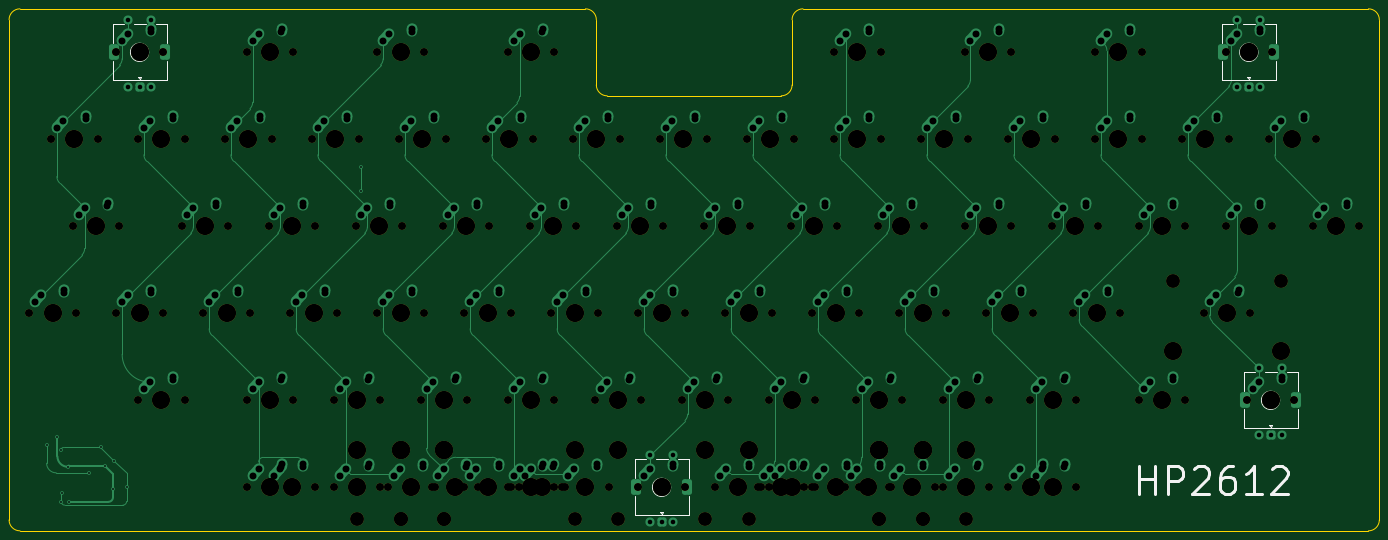
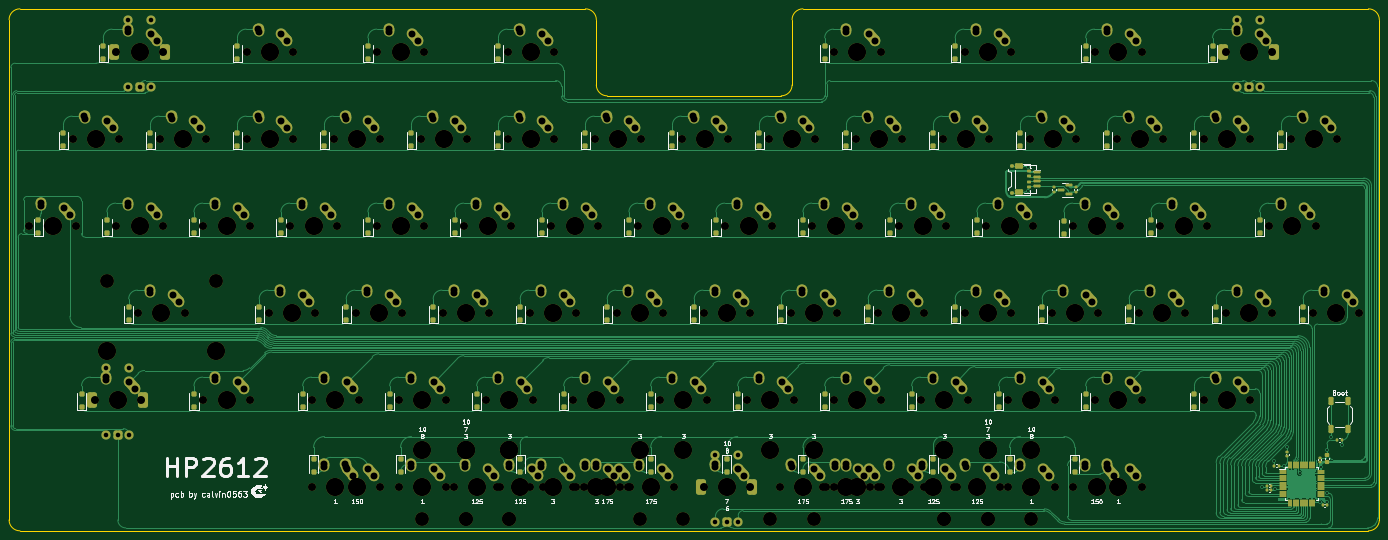
Circuit board: 11 layer files. Board 300.0 x 114.3 mm.
- bottom_copper: HP 2621-CuBottom.gbr (123702 bytes)
- top_copper: HP 2621-CuTop.gbr (37636 bytes)
- outline: HP 2621-EdgeCuts.gbr (1485 bytes)
- bottom_mask: HP 2621-MaskBottom.gbr (32323 bytes)
- top_mask: HP 2621-MaskTop.gbr (10408 bytes)
- drill: HP 2621-NPTH.drl (4378 bytes)
- drill: HP 2621-PTH.drl (6466 bytes)
- paste: HP 2621-PasteBottom.gbr (10350 bytes)
- paste: HP 2621-PasteTop.gbr (454 bytes)
- bottom_silk: HP 2621-SilkBottom.gbr (105033 bytes)
- top_silk: HP 2621-SilkTop.gbr (16099 bytes)

=== bottom_copper: HP 2621-CuBottom.gbr (123702 bytes, source omitted) ===
=== top_copper: HP 2621-CuTop.gbr (37636 bytes, source omitted) ===
=== outline: HP 2621-EdgeCuts.gbr ===
%TF.GenerationSoftware,KiCad,Pcbnew,(7.0.0)*%
%TF.CreationDate,2024-01-04T19:09:41+01:00*%
%TF.ProjectId,HP 2621,48502032-3632-4312-9e6b-696361645f70,rev?*%
%TF.SameCoordinates,Original*%
%TF.FileFunction,Profile,NP*%
%FSLAX46Y46*%
G04 Gerber Fmt 4.6, Leading zero omitted, Abs format (unit mm)*
G04 Created by KiCad (PCBNEW (7.0.0)) date 2024-01-04 19:09:41*
%MOMM*%
%LPD*%
G01*
G04 APERTURE LIST*
%TA.AperFunction,Profile*%
%ADD10C,0.100000*%
%TD*%
G04 APERTURE END LIST*
D10*
X178593750Y-32543750D02*
X178593750Y-18256250D01*
X176212500Y-34924950D02*
G75*
G03*
X178593750Y-32543750I0J2381250D01*
G01*
X307181250Y-18256250D02*
X307181250Y-127793750D01*
X135731250Y-18256250D02*
X135731250Y-32543750D01*
X135731300Y-18256250D02*
G75*
G03*
X133350000Y-15875000I-2381300J-50D01*
G01*
X138112500Y-34925000D02*
X176212500Y-34925000D01*
X7143750Y-127793750D02*
X7143750Y-18256250D01*
X304800000Y-130174950D02*
G75*
G03*
X307181250Y-127793750I0J2381250D01*
G01*
X304800000Y-130175000D02*
X9525000Y-130175000D01*
X7143750Y-127793750D02*
G75*
G03*
X9525000Y-130175000I2381250J0D01*
G01*
X135731200Y-32543750D02*
G75*
G03*
X138112500Y-34925000I2381300J50D01*
G01*
X180975000Y-15875000D02*
X304800000Y-15875000D01*
X9525000Y-15875000D02*
G75*
G03*
X7143750Y-18256250I0J-2381250D01*
G01*
X180975000Y-15875050D02*
G75*
G03*
X178593750Y-18256250I0J-2381250D01*
G01*
X9525000Y-15875000D02*
X133350000Y-15875000D01*
X307181300Y-18256250D02*
G75*
G03*
X304800000Y-15875000I-2381300J-50D01*
G01*
M02*

=== bottom_mask: HP 2621-MaskBottom.gbr (32323 bytes, source omitted) ===
=== top_mask: HP 2621-MaskTop.gbr (10408 bytes, source omitted) ===
=== drill: HP 2621-NPTH.drl ===
M48
; DRILL file {KiCad (7.0.0)} date Thu Jan  4 19:09:41 2024
; FORMAT={-:-/ absolute / inch / decimal}
; #@! TF.CreationDate,2024-01-04T19:09:41+01:00
; #@! TF.GenerationSoftware,Kicad,Pcbnew,(7.0.0)
; #@! TF.FileFunction,NonPlated,1,2,NPTH
FMAT,2
INCH
; #@! TA.AperFunction,NonPlated,NPTH,ComponentDrill
T1C0.0689
; #@! TA.AperFunction,NonPlated,NPTH,ComponentDrill
T2C0.1200
; #@! TA.AperFunction,NonPlated,NPTH,ComponentDrill
T3C0.1570
%
G90
G05
T1
X0.4562Y-3.25
X0.6437Y-1.75
X0.8312Y-2.5
X0.8562Y-3.25
X1.0437Y-1.75
X1.2063Y-1.0
X1.2063Y-3.25
X1.2312Y-2.5
X1.3938Y-1.75
X1.3938Y-4.0
X1.6062Y-1.0
X1.6062Y-3.25
X1.7688Y-2.5
X1.7937Y-1.75
X1.7937Y-4.0
X1.9563Y-3.25
X2.1437Y-1.75
X2.1687Y-2.5
X2.3312Y-1.0
X2.3312Y-4.0
X2.3312Y-4.75
X2.3562Y-3.25
X2.5187Y-2.5
X2.5187Y-4.75
X2.5437Y-1.75
X2.7062Y-3.25
X2.7312Y-1.0
X2.7312Y-4.0
X2.7312Y-4.75
X2.8937Y-1.75
X2.9187Y-2.5
X2.9187Y-4.75
X3.0812Y-4.0
X3.0812Y-4.75
X3.1062Y-3.25
X3.2687Y-2.5
X3.2937Y-1.75
X3.4562Y-1.0
X3.4562Y-3.25
X3.4812Y-4.0
X3.4812Y-4.75
X3.55Y-4.75
X3.6437Y-1.75
X3.6687Y-2.5
X3.8312Y-4.0
X3.8562Y-1.0
X3.8562Y-3.25
X3.925Y-4.75
X3.95Y-4.75
X4.0187Y-2.5
X4.0438Y-1.75
X4.2062Y-3.25
X4.2062Y-4.75
X4.2313Y-4.0
X4.325Y-4.75
X4.3937Y-1.75
X4.4188Y-2.5
X4.5812Y-1.0
X4.5812Y-4.0
X4.5812Y-4.75
X4.6063Y-3.25
X4.6063Y-4.75
X4.675Y-4.75
X4.7687Y-2.5
X4.7938Y-1.75
X4.9562Y-3.25
X4.9813Y-1.0
X4.9813Y-4.0
X4.9813Y-4.75
X5.05Y-4.75
X5.075Y-4.75
X5.1437Y-1.75
X5.1688Y-2.5
X5.3312Y-4.0
X5.3563Y-3.25
X5.45Y-4.75
X5.5187Y-2.5
X5.5438Y-1.75
X5.7062Y-3.25
X5.7062Y-4.75
X5.7313Y-4.0
X5.8937Y-1.75
X5.9188Y-2.5
X6.0812Y-4.0
X6.1063Y-3.25
X6.1063Y-4.75
X6.2687Y-2.5
X6.2938Y-1.75
X6.3625Y-4.75
X6.4562Y-3.25
X6.4813Y-4.0
X6.6437Y-1.75
X6.6688Y-2.5
X6.7375Y-4.75
X6.7625Y-4.75
X6.8312Y-4.0
X6.8312Y-4.75
X6.8563Y-3.25
X7.0187Y-2.5
X7.0438Y-1.75
X7.1375Y-4.75
X7.2062Y-3.25
X7.2062Y-4.75
X7.2313Y-4.0
X7.2313Y-4.75
X7.3937Y-1.0
X7.3937Y-1.75
X7.4188Y-2.5
X7.4875Y-4.75
X7.5812Y-4.0
X7.6063Y-3.25
X7.6063Y-4.75
X7.7687Y-2.5
X7.7938Y-1.0
X7.7938Y-1.75
X7.8625Y-4.75
X7.8875Y-4.75
X7.9562Y-3.25
X7.9813Y-4.0
X8.1437Y-1.75
X8.1687Y-2.5
X8.2625Y-4.75
X8.3312Y-4.0
X8.3312Y-4.75
X8.3562Y-3.25
X8.5187Y-1.0
X8.5187Y-2.5
X8.5437Y-1.75
X8.7062Y-3.25
X8.7312Y-4.0
X8.7312Y-4.75
X8.8937Y-1.75
X8.8937Y-4.75
X8.9187Y-1.0
X8.9187Y-2.5
X9.0812Y-4.0
X9.0812Y-4.75
X9.1062Y-3.25
X9.2687Y-2.5
X9.2937Y-1.75
X9.2937Y-4.75
X9.4562Y-3.25
X9.4812Y-4.0
X9.4812Y-4.75
X9.6437Y-1.0
X9.6437Y-1.75
X9.6687Y-2.5
X9.8562Y-3.25
X10.0187Y-2.5
X10.0187Y-4.0
X10.0437Y-1.0
X10.0437Y-1.75
X10.3937Y-1.75
X10.4187Y-2.5
X10.4187Y-4.0
X10.5812Y-3.25
X10.7687Y-1.0
X10.7687Y-2.5
X10.7937Y-1.75
X10.9562Y-4.0
X10.9812Y-3.25
X11.1437Y-1.75
X11.1687Y-1.0
X11.1687Y-2.5
X11.3562Y-4.0
X11.5187Y-2.5
X11.5437Y-1.75
X11.9187Y-2.5
T2
X3.2812Y-5.025
X3.6562Y-5.025
X3.6562Y-5.025
X4.0312Y-5.025
X4.0312Y-5.025
X5.1562Y-5.025
X5.5312Y-5.025
X6.2812Y-5.025
X6.6562Y-5.025
X7.7812Y-5.025
X7.7812Y-5.025
X8.1562Y-5.025
X8.1562Y-5.025
X8.5312Y-5.025
X10.3125Y-2.975
X11.25Y-2.975
T3
X0.6562Y-3.25
X0.8438Y-1.75
X1.0312Y-2.5
X1.4062Y-1.0
X1.4062Y-3.25
X1.5938Y-1.75
X1.5938Y-4.0
X1.9688Y-2.5
X2.1562Y-3.25
X2.3438Y-1.75
X2.5312Y-1.0
X2.5312Y-4.0
X2.5312Y-4.75
X2.7188Y-2.5
X2.7188Y-4.75
X2.9062Y-3.25
X3.0938Y-1.75
X3.2812Y-4.0
X3.2812Y-4.425
X3.2812Y-4.75
X3.4688Y-2.5
X3.6562Y-1.0
X3.6562Y-3.25
X3.6562Y-4.425
X3.6562Y-4.425
X3.75Y-4.75
X3.8438Y-1.75
X4.0312Y-4.0
X4.0312Y-4.425
X4.0312Y-4.425
X4.125Y-4.75
X4.2188Y-2.5
X4.4062Y-3.25
X4.4062Y-4.75
X4.5938Y-1.75
X4.7812Y-1.0
X4.7812Y-4.0
X4.7812Y-4.75
X4.875Y-4.75
X4.9688Y-2.5
X5.1562Y-3.25
X5.1562Y-4.425
X5.25Y-4.75
X5.3438Y-1.75
X5.5312Y-4.0
X5.5312Y-4.425
X5.7188Y-2.5
X5.9062Y-3.25
X5.9062Y-4.75
X6.0938Y-1.75
X6.2812Y-4.0
X6.2812Y-4.425
X6.4688Y-2.5
X6.5625Y-4.75
X6.6562Y-3.25
X6.6562Y-4.425
X6.8438Y-1.75
X6.9375Y-4.75
X7.0312Y-4.0
X7.0312Y-4.75
X7.2188Y-2.5
X7.4062Y-3.25
X7.4062Y-4.75
X7.5938Y-1.0
X7.5938Y-1.75
X7.6875Y-4.75
X7.7812Y-4.0
X7.7812Y-4.425
X7.7812Y-4.425
X7.9688Y-2.5
X8.0625Y-4.75
X8.1562Y-3.25
X8.1562Y-4.425
X8.1562Y-4.425
X8.3438Y-1.75
X8.5312Y-4.0
X8.5312Y-4.425
X8.5312Y-4.75
X8.7188Y-1.0
X8.7188Y-2.5
X8.9062Y-3.25
X9.0938Y-1.75
X9.0938Y-4.75
X9.2812Y-4.0
X9.2812Y-4.75
X9.4688Y-2.5
X9.6562Y-3.25
X9.8438Y-1.0
X9.8438Y-1.75
X10.2188Y-2.5
X10.2188Y-4.0
X10.3125Y-3.575
X10.5938Y-1.75
X10.7812Y-3.25
X10.9688Y-1.0
X10.9688Y-2.5
X11.1562Y-4.0
X11.25Y-3.575
X11.3438Y-1.75
X11.7188Y-2.5
T0
M30

=== drill: HP 2621-PTH.drl (6466 bytes, source omitted) ===
=== paste: HP 2621-PasteBottom.gbr (10350 bytes, source omitted) ===
=== paste: HP 2621-PasteTop.gbr ===
%TF.GenerationSoftware,KiCad,Pcbnew,(7.0.0)*%
%TF.CreationDate,2024-01-04T19:09:41+01:00*%
%TF.ProjectId,HP 2621,48502032-3632-4312-9e6b-696361645f70,rev?*%
%TF.SameCoordinates,Original*%
%TF.FileFunction,Paste,Top*%
%TF.FilePolarity,Positive*%
%FSLAX46Y46*%
G04 Gerber Fmt 4.6, Leading zero omitted, Abs format (unit mm)*
G04 Created by KiCad (PCBNEW (7.0.0)) date 2024-01-04 19:09:41*
%MOMM*%
%LPD*%
G01*
G04 APERTURE LIST*
G04 APERTURE END LIST*
M02*

=== bottom_silk: HP 2621-SilkBottom.gbr (105033 bytes, source omitted) ===
=== top_silk: HP 2621-SilkTop.gbr (16099 bytes, source omitted) ===
